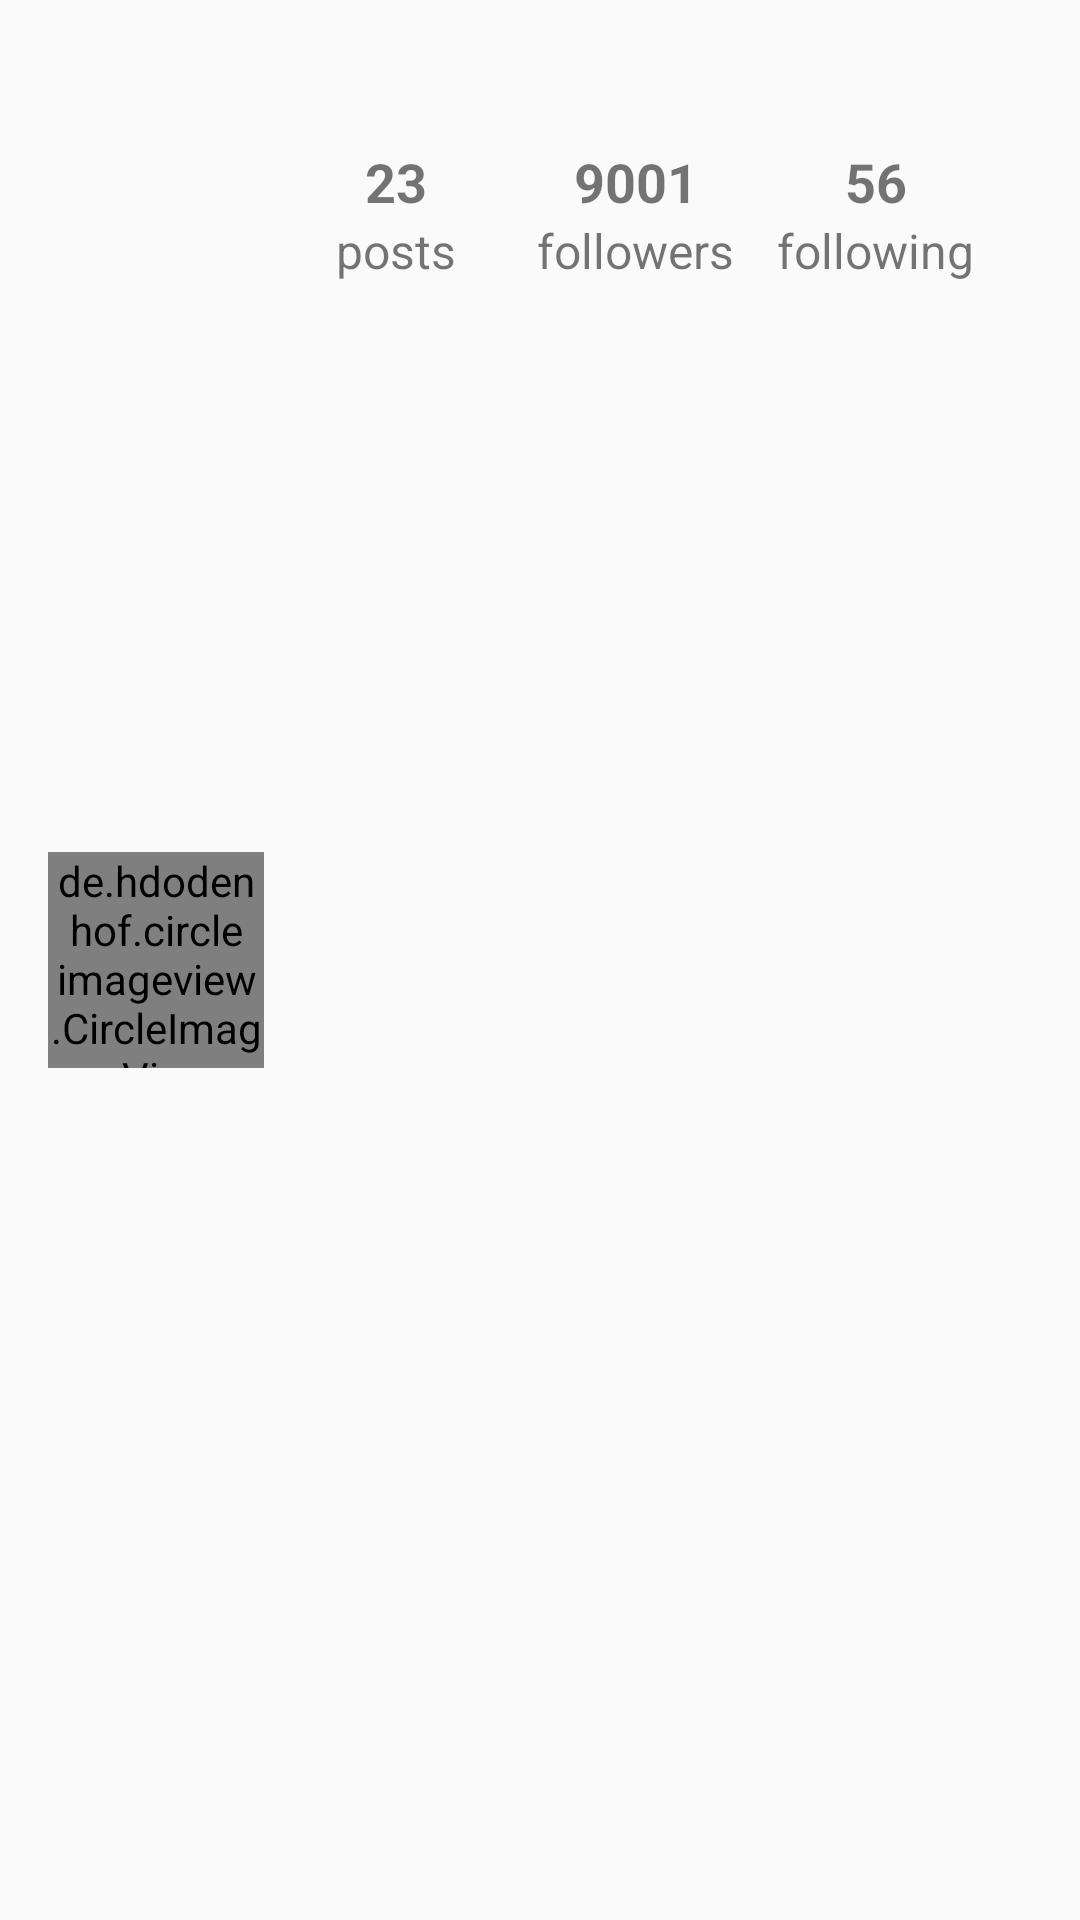

Here is an Android app screen rendered from its layout file. Give the layout XML and the strings, colors and styles it references.
<!-- AndroidManifest.xml: application theme AppTheme -->
<!-- res/layout/account_info_cell.xml -->
<?xml version="1.0" encoding="utf-8"?>
<LinearLayout
    xmlns:android="http://schemas.android.com/apk/res/android"
    xmlns:tools="http://schemas.android.com/tools"
    android:layout_width="match_parent"
    android:layout_height="wrap_content"
    android:orientation="horizontal"
    android:padding="8dp">

    <de.hdodenhof.circleimageview.CircleImageView
        android:id="@+id/account_image"
        android:layout_width="72dp"
        android:layout_height="72dp"
        android:layout_gravity="center_vertical"
        android:layout_margin="8dp"
        android:layout_marginLeft="16dp"
        android:layout_marginRight="16dp"
        tools:background="@color/colorPrimary"/>

    <RelativeLayout
        android:layout_width="match_parent"
        android:layout_height="wrap_content"
        android:layout_marginRight="24dp"
        android:orientation="vertical">

        <TextView
            android:id="@+id/account_name"
            android:layout_width="match_parent"
            android:layout_height="wrap_content"
            android:layout_alignParentTop="true"
            android:gravity="center"
            android:padding="4dp"
            android:textSize="24sp"
            tools:text="Pete Zahut"/>

        <LinearLayout
            android:layout_width="72dp"
            android:layout_height="wrap_content"
            android:layout_below="@+id/account_name"
            android:layout_alignParentLeft="true"
            android:gravity="center_horizontal"
            android:orientation="vertical">

            <TextView
                android:id="@+id/post_count"
                android:layout_width="wrap_content"
                android:layout_height="wrap_content"
                android:text="23"
                android:textSize="18sp"
                android:textStyle="bold"/>

            <TextView
                android:layout_width="wrap_content"
                android:layout_height="wrap_content"
                android:text="posts"
                android:textSize="16sp"/>

        </LinearLayout>

        <LinearLayout
            android:layout_width="72dp"
            android:layout_height="wrap_content"
            android:layout_below="@+id/account_name"
            android:layout_centerHorizontal="true"
            android:gravity="center_horizontal"
            android:orientation="vertical">

            <TextView
                android:id="@+id/follower_count"
                android:layout_width="wrap_content"
                android:layout_height="wrap_content"
                android:text="9001"
                android:textSize="18sp"
                android:textStyle="bold"/>

            <TextView
                android:layout_width="wrap_content"
                android:layout_height="wrap_content"
                android:text="followers"
                android:textSize="16sp"/>

        </LinearLayout>

        <LinearLayout
            android:layout_width="72dp"
            android:layout_height="wrap_content"
            android:layout_below="@+id/account_name"
            android:layout_alignParentRight="true"
            android:gravity="center_horizontal"
            android:orientation="vertical">

            <TextView
                android:id="@+id/following_count"
                android:layout_width="wrap_content"
                android:layout_height="wrap_content"
                android:text="56"
                android:textSize="18sp"
                android:textStyle="bold"/>

            <TextView
                android:layout_width="wrap_content"
                android:layout_height="wrap_content"
                android:textSize="16sp"
                android:text="following"/>

        </LinearLayout>

    </RelativeLayout>

</LinearLayout>
<!-- resources referenced by this layout -->
<resources>
  <color name="colorPrimary">#FF4C4C</color>
  <style name="AppTheme" parent="Theme.AppCompat.Light.DarkActionBar">
          <item name="colorPrimary">@color/colorPrimary</item>
          <item name="colorPrimaryDark">@color/colorPrimaryDark</item>
          <item name="colorAccent">@color/colorPrimary</item>
      </style>
  <color name="colorPrimaryDark">#FF0000</color>
</resources>
